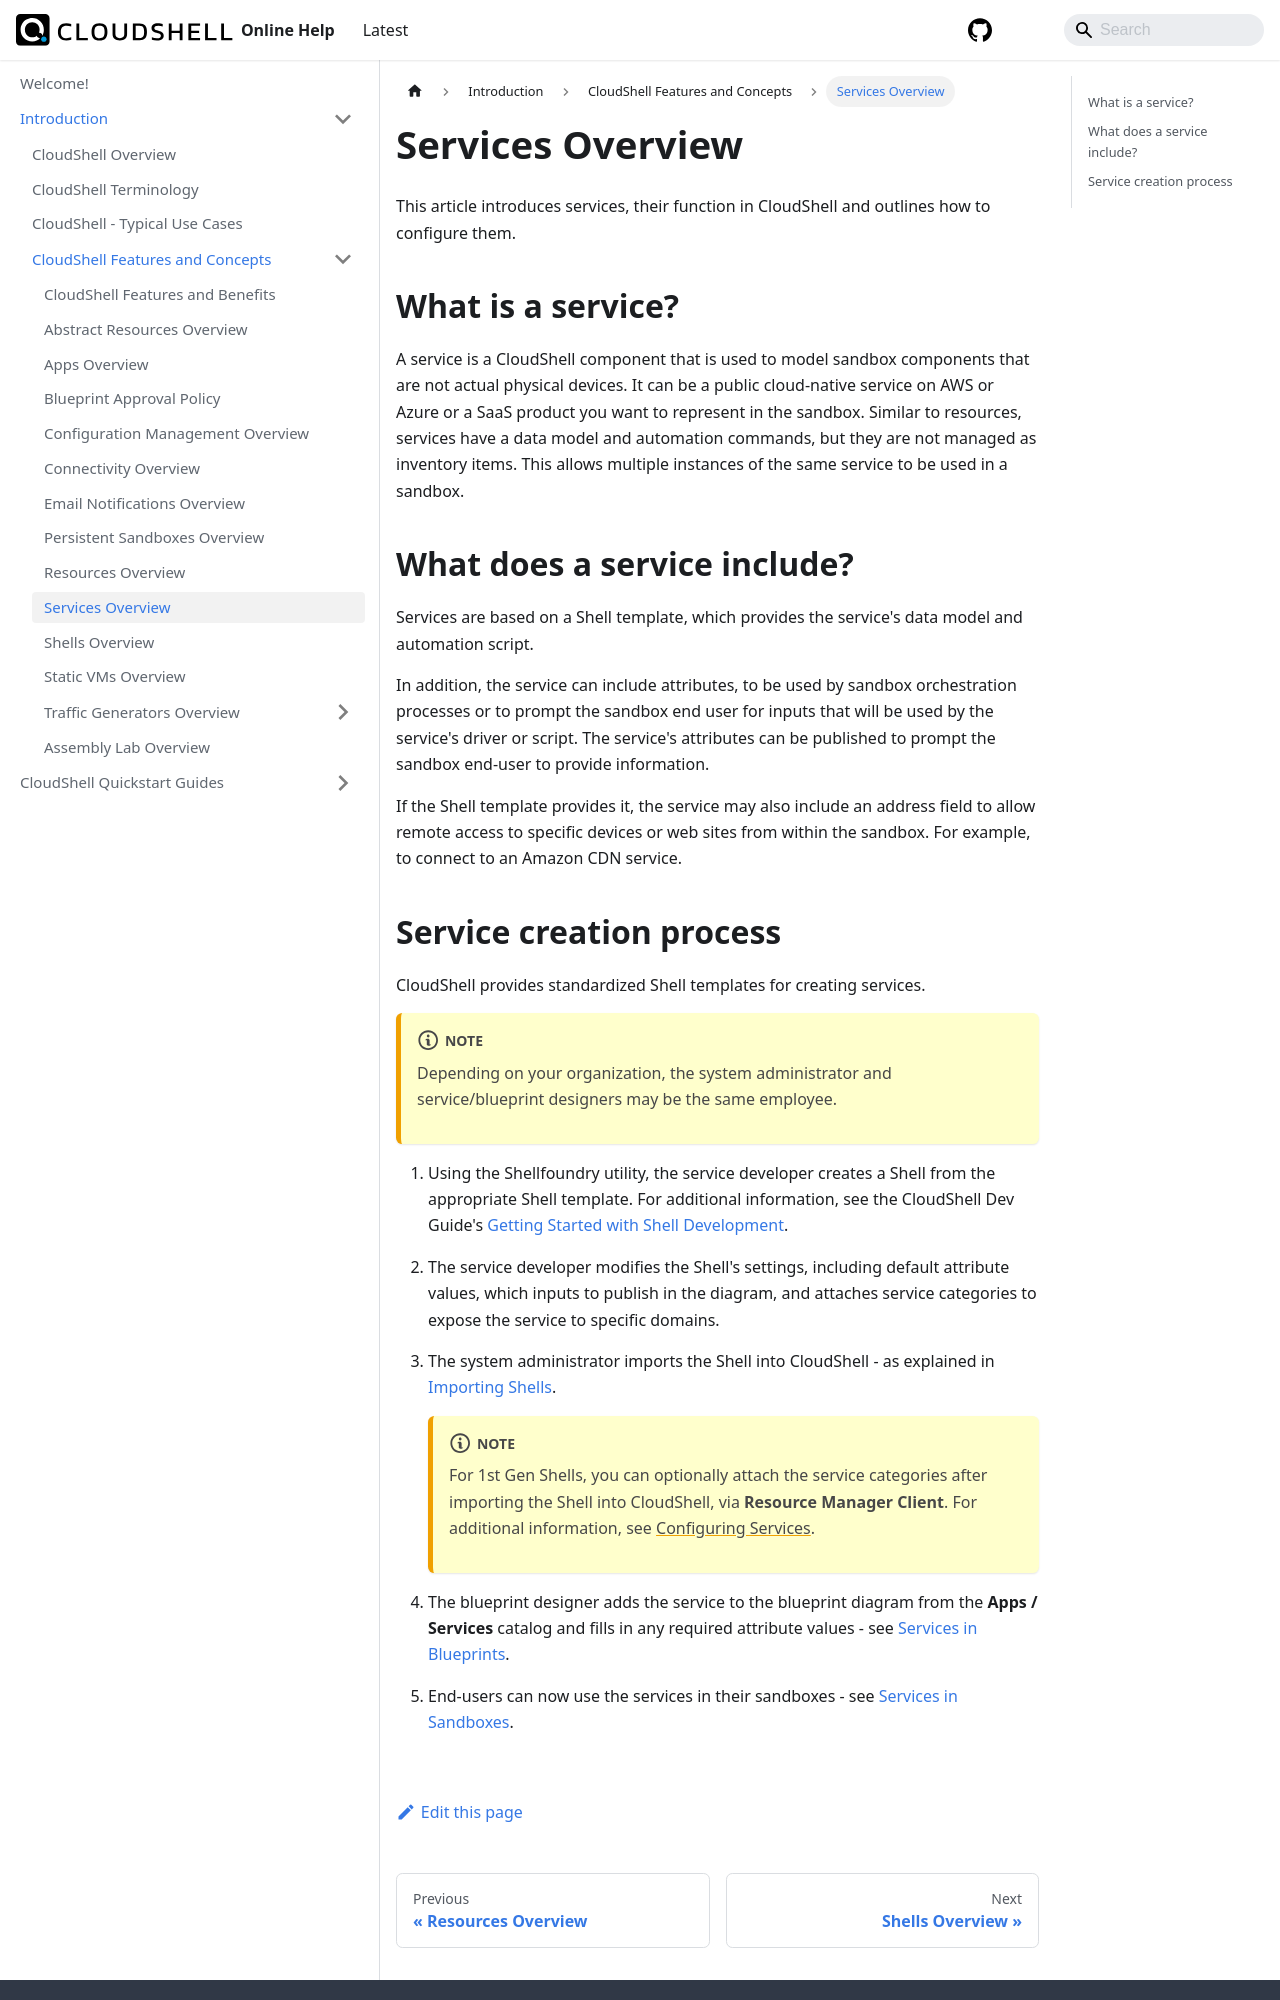

repository: QualiSystems/cloudshell-help · page: intro/features/services.html · generator: docusaurus

---
sidebar_position: 10
---

# Services Overview

This article introduces services, their function in CloudShell and outlines how to configure them.

## What is a service?

A service is a CloudShell component that is used to model sandbox components that are not actual physical devices. It can be a public cloud-native service on AWS or Azure or a SaaS product you want to represent in the sandbox. Similar to resources, services have a data model and automation commands, but they are not managed as inventory items. This allows multiple instances of the same service to be used in a sandbox.

## What does a service include?

Services are based on a Shell template, which provides the service's data model and automation script.

In addition, the service can include attributes, to be used by sandbox orchestration processes or to prompt the sandbox end user for inputs that will be used by the service's driver or script. The service's attributes can be published to prompt the sandbox end-user to provide information.

If the Shell template provides it, the service may also include an address field to allow remote access to specific devices or web sites from within the sandbox. For example, to connect to an Amazon CDN service.
